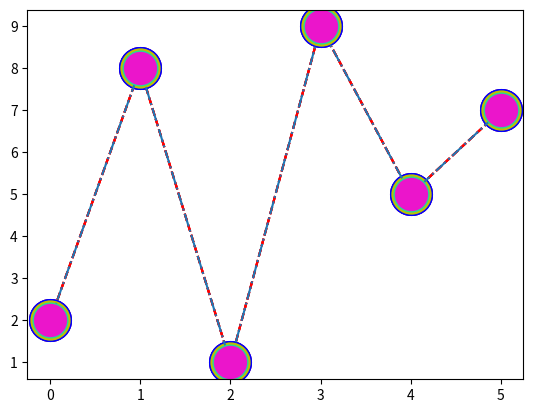

This chart was generated by the following Python code:
from matplotlib import markers
from matplotlib.lines import Line2D
import matplotlib.pyplot as plt
import numpy as np

yp = np.array([2,8,1,9,5,7])

#print(Line2D.markers.items())

plt.plot(yp,'ro--')                              # 빨간 동그라미 + 점선

plt.plot(yp,'ro--',ms=30)                         # 빨간 동그라미 + 점선 + 마커크기 30

plt.plot(yp,'ro--',ms=30, mec= 'b' )              # 빨간 동그라미 + 점선 +  마커크기 30 + 마커 엣지 블루

plt.plot(yp,'ro--',ms=30, mec= 'b' , mfc= 'y')     # 빨간 동그라미 + 점선 +  마커크기 30 + 마커 엣지 블루 + 마커 (페이스)내용 옐로우


plt.show()

from matplotlib import markers
plt.plot(yp, 'o-.', ms=25, mec='#23db98', mfc='#eb15cb') # colorpicker

# https://codetorial.net/matplotlib/set_marker.html